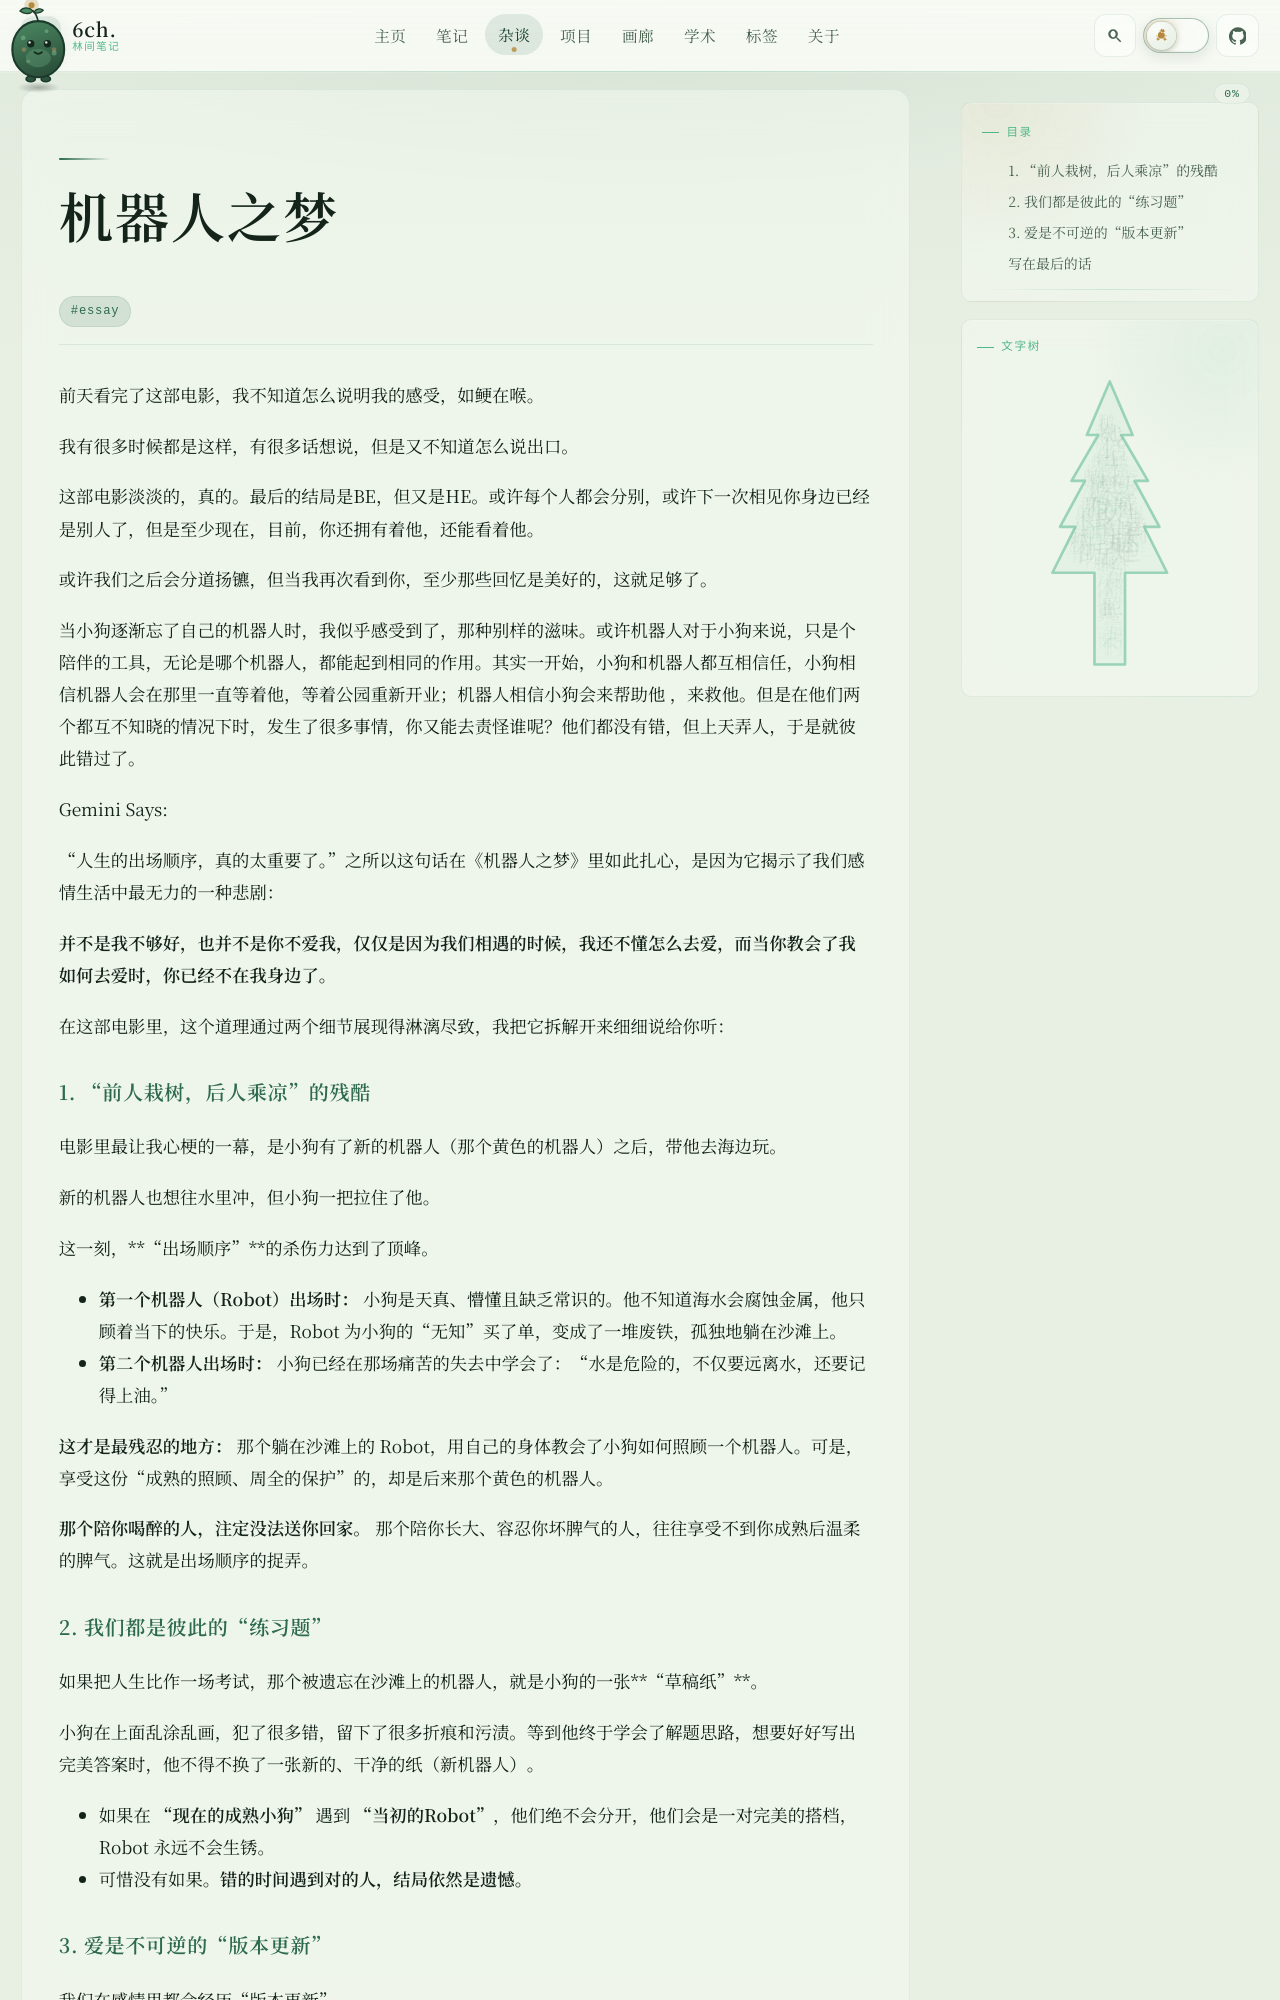

repository: 6chHenry/6chHenry.github.io · page: essay/Movies/机器人之梦/index.html · generator: mkdocs

---
title: "机器人之梦"
updatedAt: "2026-01-09T15:07:55.892Z"
tags:
  - "essay"
draft: false
legacyPath: "/essay/Movies/机器人之梦/"
---
前天看完了这部电影，我不知道怎么说明我的感受，如鲠在喉。

我有很多时候都是这样，有很多话想说，但是又不知道怎么说出口。

这部电影淡淡的，真的。最后的结局是BE，但又是HE。或许每个人都会分别，或许下一次相见你身边已经是别人了，但是至少现在，目前，你还拥有着他，还能看着他。

或许我们之后会分道扬镳，但当我再次看到你，至少那些回忆是美好的，这就足够了。

当小狗逐渐忘了自己的机器人时，我似乎感受到了，那种别样的滋味。或许机器人对于小狗来说，只是个陪伴的工具，无论是哪个机器人，都能起到相同的作用。其实一开始，小狗和机器人都互相信任，小狗相信机器人会在那里一直等着他，等着公园重新开业；机器人相信小狗会来帮助他 ，来救他。但是在他们两个都互不知晓的情况下时，发生了很多事情，你又能去责怪谁呢？他们都没有错，但上天弄人，于是就彼此错过了。



Gemini Says:

“人生的出场顺序，真的太重要了。”之所以这句话在《机器人之梦》里如此扎心，是因为它揭示了我们感情生活中最无力的一种悲剧：

**并不是我不够好，也并不是你不爱我，仅仅是因为我们相遇的时候，我还不懂怎么去爱，而当你教会了我如何去爱时，你已经不在我身边了。**

在这部电影里，这个道理通过两个细节展现得淋漓尽致，我把它拆解开来细细说给你听：

### 1. “前人栽树，后人乘凉”的残酷

电影里最让我心梗的一幕，是小狗有了新的机器人（那个黄色的机器人）之后，带他去海边玩。

新的机器人也想往水里冲，但小狗一把拉住了他。

这一刻，**“出场顺序”**的杀伤力达到了顶峰。

- **第一个机器人（Robot）出场时：** 小狗是天真、懵懂且缺乏常识的。他不知道海水会腐蚀金属，他只顾着当下的快乐。于是，Robot 为小狗的“无知”买了单，变成了一堆废铁，孤独地躺在沙滩上。
- **第二个机器人出场时：** 小狗已经在那场痛苦的失去中学会了：“水是危险的，不仅要远离水，还要记得上油。”

**这才是最残忍的地方：** 那个躺在沙滩上的 Robot，用自己的身体教会了小狗如何照顾一个机器人。可是，享受这份“成熟的照顾、周全的保护”的，却是后来那个黄色的机器人。

**那个陪你喝醉的人，注定没法送你回家。** 那个陪你长大、容忍你坏脾气的人，往往享受不到你成熟后温柔的脾气。这就是出场顺序的捉弄。
